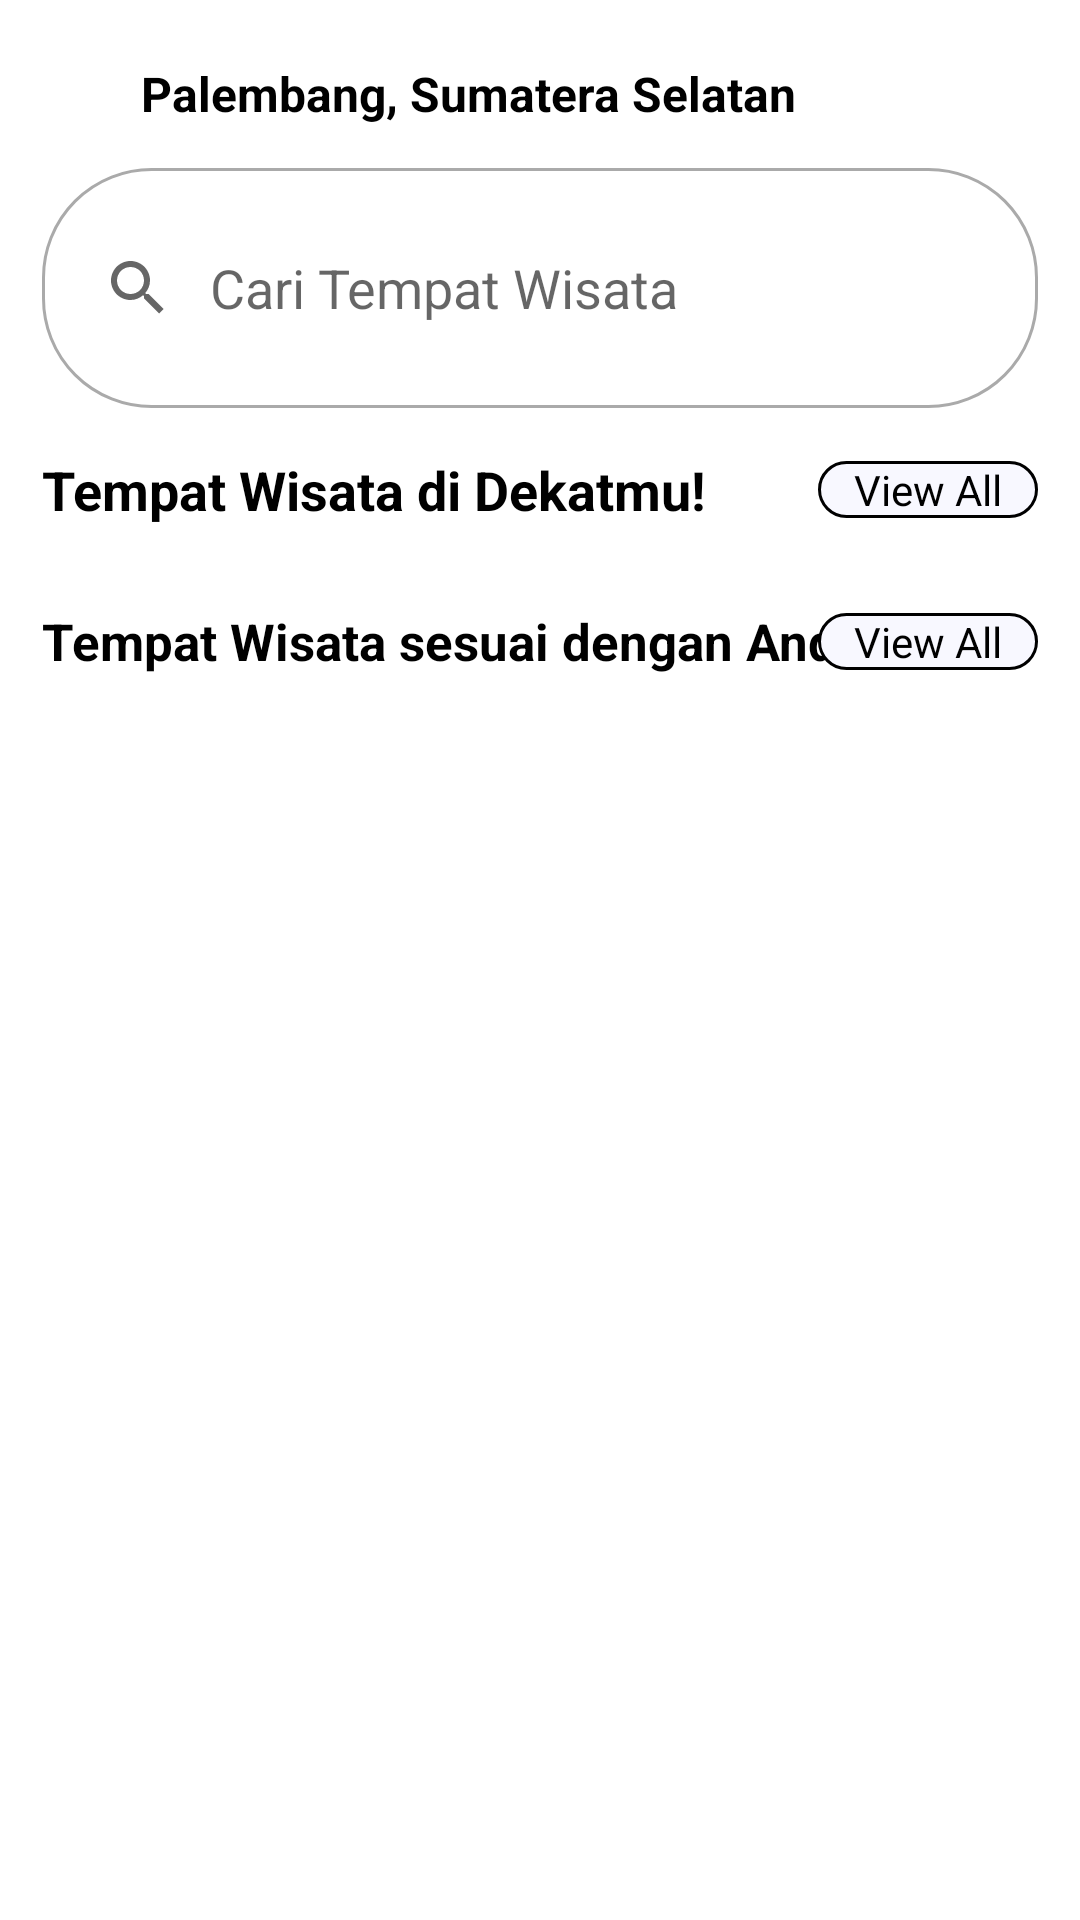

Produce the Android XML layout that renders to this screen, including the resource entries it uses.
<!-- AndroidManifest.xml: application theme Theme.ITR -->
<!-- res/layout/home_activity.xml -->
<?xml version="1.0" encoding="utf-8"?>
<ScrollView xmlns:android="http://schemas.android.com/apk/res/android"
    xmlns:app="http://schemas.android.com/apk/res-auto"
    android:layout_width="match_parent"
    android:layout_height="match_parent"
    xmlns:tools="http://schemas.android.com/tools">

    <androidx.constraintlayout.widget.ConstraintLayout
        android:layout_width="match_parent"
        android:layout_height="wrap_content"
        android:layout_marginStart="14dp"
        android:layout_marginTop="16dp"
        android:layout_marginEnd="14dp">

        <ImageView
            android:id="@+id/loc_logo"
            android:layout_width="30dp"
            android:layout_height="30dp"
            android:background="@drawable/ic_baseline_location_on_24"
            android:backgroundTint="@color/red"
            app:layout_constraintStart_toStartOf="parent"
            app:layout_constraintTop_toTopOf="parent"
            tools:ignore="ContentDescription" />

        <TextView
            android:id="@+id/loc_text"
            android:layout_width="0dp"
            android:layout_height="wrap_content"
            android:layout_marginStart="3dp"
            android:ellipsize="end"
            android:maxLines="1"
            android:text="@string/palembang_sumatera_selatan"
            android:textColor="@color/black"
            android:textSize="16sp"
            android:textStyle="bold"
            app:layout_constraintBottom_toBottomOf="@+id/loc_logo"
            app:layout_constraintStart_toEndOf="@+id/loc_logo"
            app:layout_constraintTop_toTopOf="parent" />

        <SearchView
            android:id="@+id/searchView2"
            android:layout_width="match_parent"
            android:layout_height="80dp"
            android:layout_marginTop="14dp"
            android:iconifiedByDefault="false"
            android:background="@drawable/rounded_corner"
            android:queryBackground="@android:color/transparent"
            android:queryHint="Cari Tempat Wisata"
            app:layout_constraintEnd_toEndOf="parent"
            app:layout_constraintStart_toStartOf="parent"
            app:layout_constraintTop_toBottomOf="@+id/loc_text" />

        <TextView
            android:id="@+id/textView6"
            android:layout_width="wrap_content"
            android:layout_height="wrap_content"
            android:layout_marginTop="15dp"
            android:text="@string/tempat_wisata_di_dekatmu"
            android:textColor="@color/black"
            android:textSize="18sp"
            android:textStyle="bold"
            app:layout_constraintStart_toStartOf="parent"
            app:layout_constraintTop_toBottomOf="@+id/searchView2" />

        <TextView
            android:id="@+id/textView7"
            android:layout_width="wrap_content"
            android:layout_height="wrap_content"
            android:background="@drawable/rounded_corner_view_all"
            android:paddingStart="12dp"
            android:paddingEnd="12dp"
            android:text="@string/view_all"
            android:textColor="@color/black"
            android:textSize="14sp"
            app:layout_constraintBottom_toBottomOf="@+id/textView6"
            app:layout_constraintEnd_toEndOf="parent"
            app:layout_constraintTop_toTopOf="@+id/textView6" />


        <androidx.recyclerview.widget.RecyclerView
            android:id="@+id/recyclerView"
            android:layout_width="match_parent"
            android:layout_height="wrap_content"
            android:layout_marginTop="12dp"
            android:orientation="horizontal"
            app:layoutManager="androidx.recyclerview.widget.LinearLayoutManager"
            app:layout_constraintTop_toBottomOf="@+id/textView6"
            tools:listitem="@layout/card_item" />

        <TextView
            android:id="@+id/tempat_wisata_sesuai_profil"
            android:layout_width="wrap_content"
            android:layout_height="wrap_content"
            android:layout_marginTop="15dp"
            android:text="@string/tempat_wisata_sesuai_dengan_anda"
            android:textColor="@color/black"
            android:textSize="17sp"
            android:textStyle="bold"
            app:layout_constraintStart_toStartOf="parent"
            app:layout_constraintTop_toBottomOf="@+id/recyclerView" />

        <TextView
            android:layout_width="wrap_content"
            android:layout_height="wrap_content"
            android:background="@drawable/rounded_corner_view_all"
            android:paddingStart="12dp"
            android:paddingEnd="12dp"
            android:text="@string/view_all"
            android:textColor="@color/black"
            android:textSize="14sp"
            app:layout_constraintBottom_toBottomOf="@+id/tempat_wisata_sesuai_profil"
            app:layout_constraintEnd_toEndOf="parent"
            app:layout_constraintTop_toTopOf="@+id/tempat_wisata_sesuai_profil"/>


        <androidx.recyclerview.widget.RecyclerView
            android:layout_width="match_parent"
            android:layout_height="wrap_content"
            android:layout_marginTop="12dp"
            android:orientation="horizontal"
            app:layoutManager="androidx.recyclerview.widget.LinearLayoutManager"
            app:layout_constraintTop_toBottomOf="@+id/tempat_wisata_sesuai_profil"
            tools:listitem="@layout/card_item" />

    </androidx.constraintlayout.widget.ConstraintLayout>

</ScrollView>
<!-- res/layout/card_item.xml (included above) -->
<?xml version="1.0" encoding="utf-8"?>
<LinearLayout xmlns:android="http://schemas.android.com/apk/res/android"
    xmlns:app="http://schemas.android.com/apk/res-auto"
    xmlns:tools="http://schemas.android.com/tools"
    android:layout_width="wrap_content"
    android:layout_height="wrap_content"
    android:layout_gravity="center_horizontal"
    android:paddingEnd="25dp"
    android:orientation="vertical"
    tools:ignore="RtlSymmetry">

    <com.google.android.material.card.MaterialCardView
        android:id="@+id/cardView"
        android:layout_width="match_parent"
        android:layout_height="wrap_content"
        app:cardBackgroundColor="@color/white">

        <LinearLayout
            android:layout_width="match_parent"
            android:layout_height="wrap_content"
            android:orientation="vertical"
            android:layout_margin="4dp">

            <com.google.android.material.imageview.ShapeableImageView
                android:id="@+id/imageView"
                android:layout_width="200dp"
                android:layout_height="200dp"
                android:scaleType="fitXY"
                app:shapeAppearanceOverlay="@style/ImageViewShapeAppearance"
                tools:src="@tools:sample/avatars" />

            <TextView
                android:id="@+id/text_jarak"
                android:layout_width="match_parent"
                android:layout_height="wrap_content"
                android:background="@color/white"
                android:textColor="@color/black"
                android:textSize="12sp"
                android:paddingStart="4dp"
                android:paddingEnd="4dp"
                android:layout_marginTop="8dp"
                tools:text="10 km |"/>

            <TextView
                android:id="@+id/text_nama_tempat"
                android:layout_width="match_parent"
                android:layout_height="wrap_content"
                android:background="@color/white"
                android:layout_marginTop="4dp"
                android:textStyle="bold"
                tools:text="Nama Tempat"
                android:textColor="@color/black"
                android:textSize="16sp"
                android:maxLines="1"
                android:ellipsize="end"
                android:paddingStart="4dp"
                android:paddingEnd="4dp"/>

            <LinearLayout
                android:layout_width="match_parent"
                android:layout_height="wrap_content"
                android:orientation="horizontal"
                android:layout_marginTop="4dp">

                <ImageView
                    android:id="@+id/image_lokasi"
                    android:layout_width="18dp"
                    android:layout_height="18dp"
                    android:src="@drawable/ic_baseline_location_on_24"
                    app:tint="@color/maroon"
                    tools:ignore="ContentDescription" />

                <TextView
                    android:id="@+id/text_lokasi"
                    android:layout_width="0dp"
                    android:layout_height="wrap_content"
                    android:layout_weight="1"
                    tools:text="Lokasi"
                    android:textColor="@color/black"
                    android:textSize="12sp"
                    android:background="@color/white"
                    android:layout_marginStart="2dp"
                    android:maxLines="1"
                    android:ellipsize="end"/>

                <LinearLayout
                    android:layout_width="wrap_content"
                    android:layout_height="wrap_content"
                    android:orientation="horizontal"
                    android:gravity="end"
                    tools:ignore="UseCompoundDrawables">

                    <ImageView
                        android:id="@+id/image_rating"
                        android:layout_width="18dp"
                        android:layout_height="18dp"
                        android:src="@drawable/baseline_star_rate_24"
                        android:layout_marginStart="8dp"
                        app:tint="@color/yellow_rgb"
                        tools:ignore="ContentDescription" />

                    <TextView
                        android:id="@+id/text_rating"
                        android:layout_width="wrap_content"
                        android:layout_height="wrap_content"
                        tools:text="4.5"
                        android:textColor="@color/black"
                        android:textSize="12sp"
                        android:background="@color/white"
                        android:layout_marginStart="4dp"
                        android:layout_marginEnd="4dp"
                        android:layout_marginTop="1dp"/>

                </LinearLayout>

            </LinearLayout>

        </LinearLayout>

    </com.google.android.material.card.MaterialCardView>

</LinearLayout>
<!-- resources referenced by this layout -->
<resources>
  <color name="black">#FF000000</color>
  <color name="maroon">#990000</color>
  <color name="red">#FF0000</color>
  <color name="white">#FFFFFFFF</color>
  <color name="yellow_rgb">#FFD700</color>
  <!-- drawable rounded_corner (drawable) -->
  <shape xmlns:android="http://schemas.android.com/apk/res/android">
      <solid android:color="@color/white" />
      <corners android:radius="36dp" />
      <stroke
          android:width="1dp"
          android:color="@android:color/darker_gray"/>
  </shape>
  <!-- drawable rounded_corner_view_all (drawable) -->
  <shape xmlns:android="http://schemas.android.com/apk/res/android">
      <solid android:color="@color/ghost_white" />
      <corners android:radius="20dp" />
      <stroke android:width="1dp"/>
  </shape>
  <string name="palembang_sumatera_selatan">Palembang, Sumatera Selatan</string>
  <string name="tempat_wisata_di_dekatmu">Tempat Wisata di Dekatmu!</string>
  <string name="tempat_wisata_sesuai_dengan_anda">Tempat Wisata sesuai dengan Anda!</string>
  <string name="view_all">View All</string>
  <style name="ImageViewShapeAppearance">
          <item name="cornerFamily">rounded</item>
          <item name="cornerSize">20dp</item>
      </style>
  <style name="Theme.ITR" parent="Theme.MaterialComponents.DayNight.DarkActionBar">
          
          <item name="colorPrimary">@color/primaryColor</item>
          <item name="colorPrimaryVariant">@color/secondaryColor</item>
          <item name="colorOnPrimary">@color/white</item>
          
          <item name="colorSecondary">@color/teal_200</item>
          <item name="colorSecondaryVariant">@color/teal_700</item>
          <item name="colorOnSecondary">@color/black</item>
          
          <item name="android:statusBarColor">@color/white</item>
          
      </style>
  <color name="ghost_white">#F8F8FF</color>
  <color name="primaryColor">#50C2C9</color>
  <color name="secondaryColor">#55BBAF</color>
  <color name="teal_200">#FF03DAC5</color>
  <color name="teal_700">#FF018786</color>
</resources>
